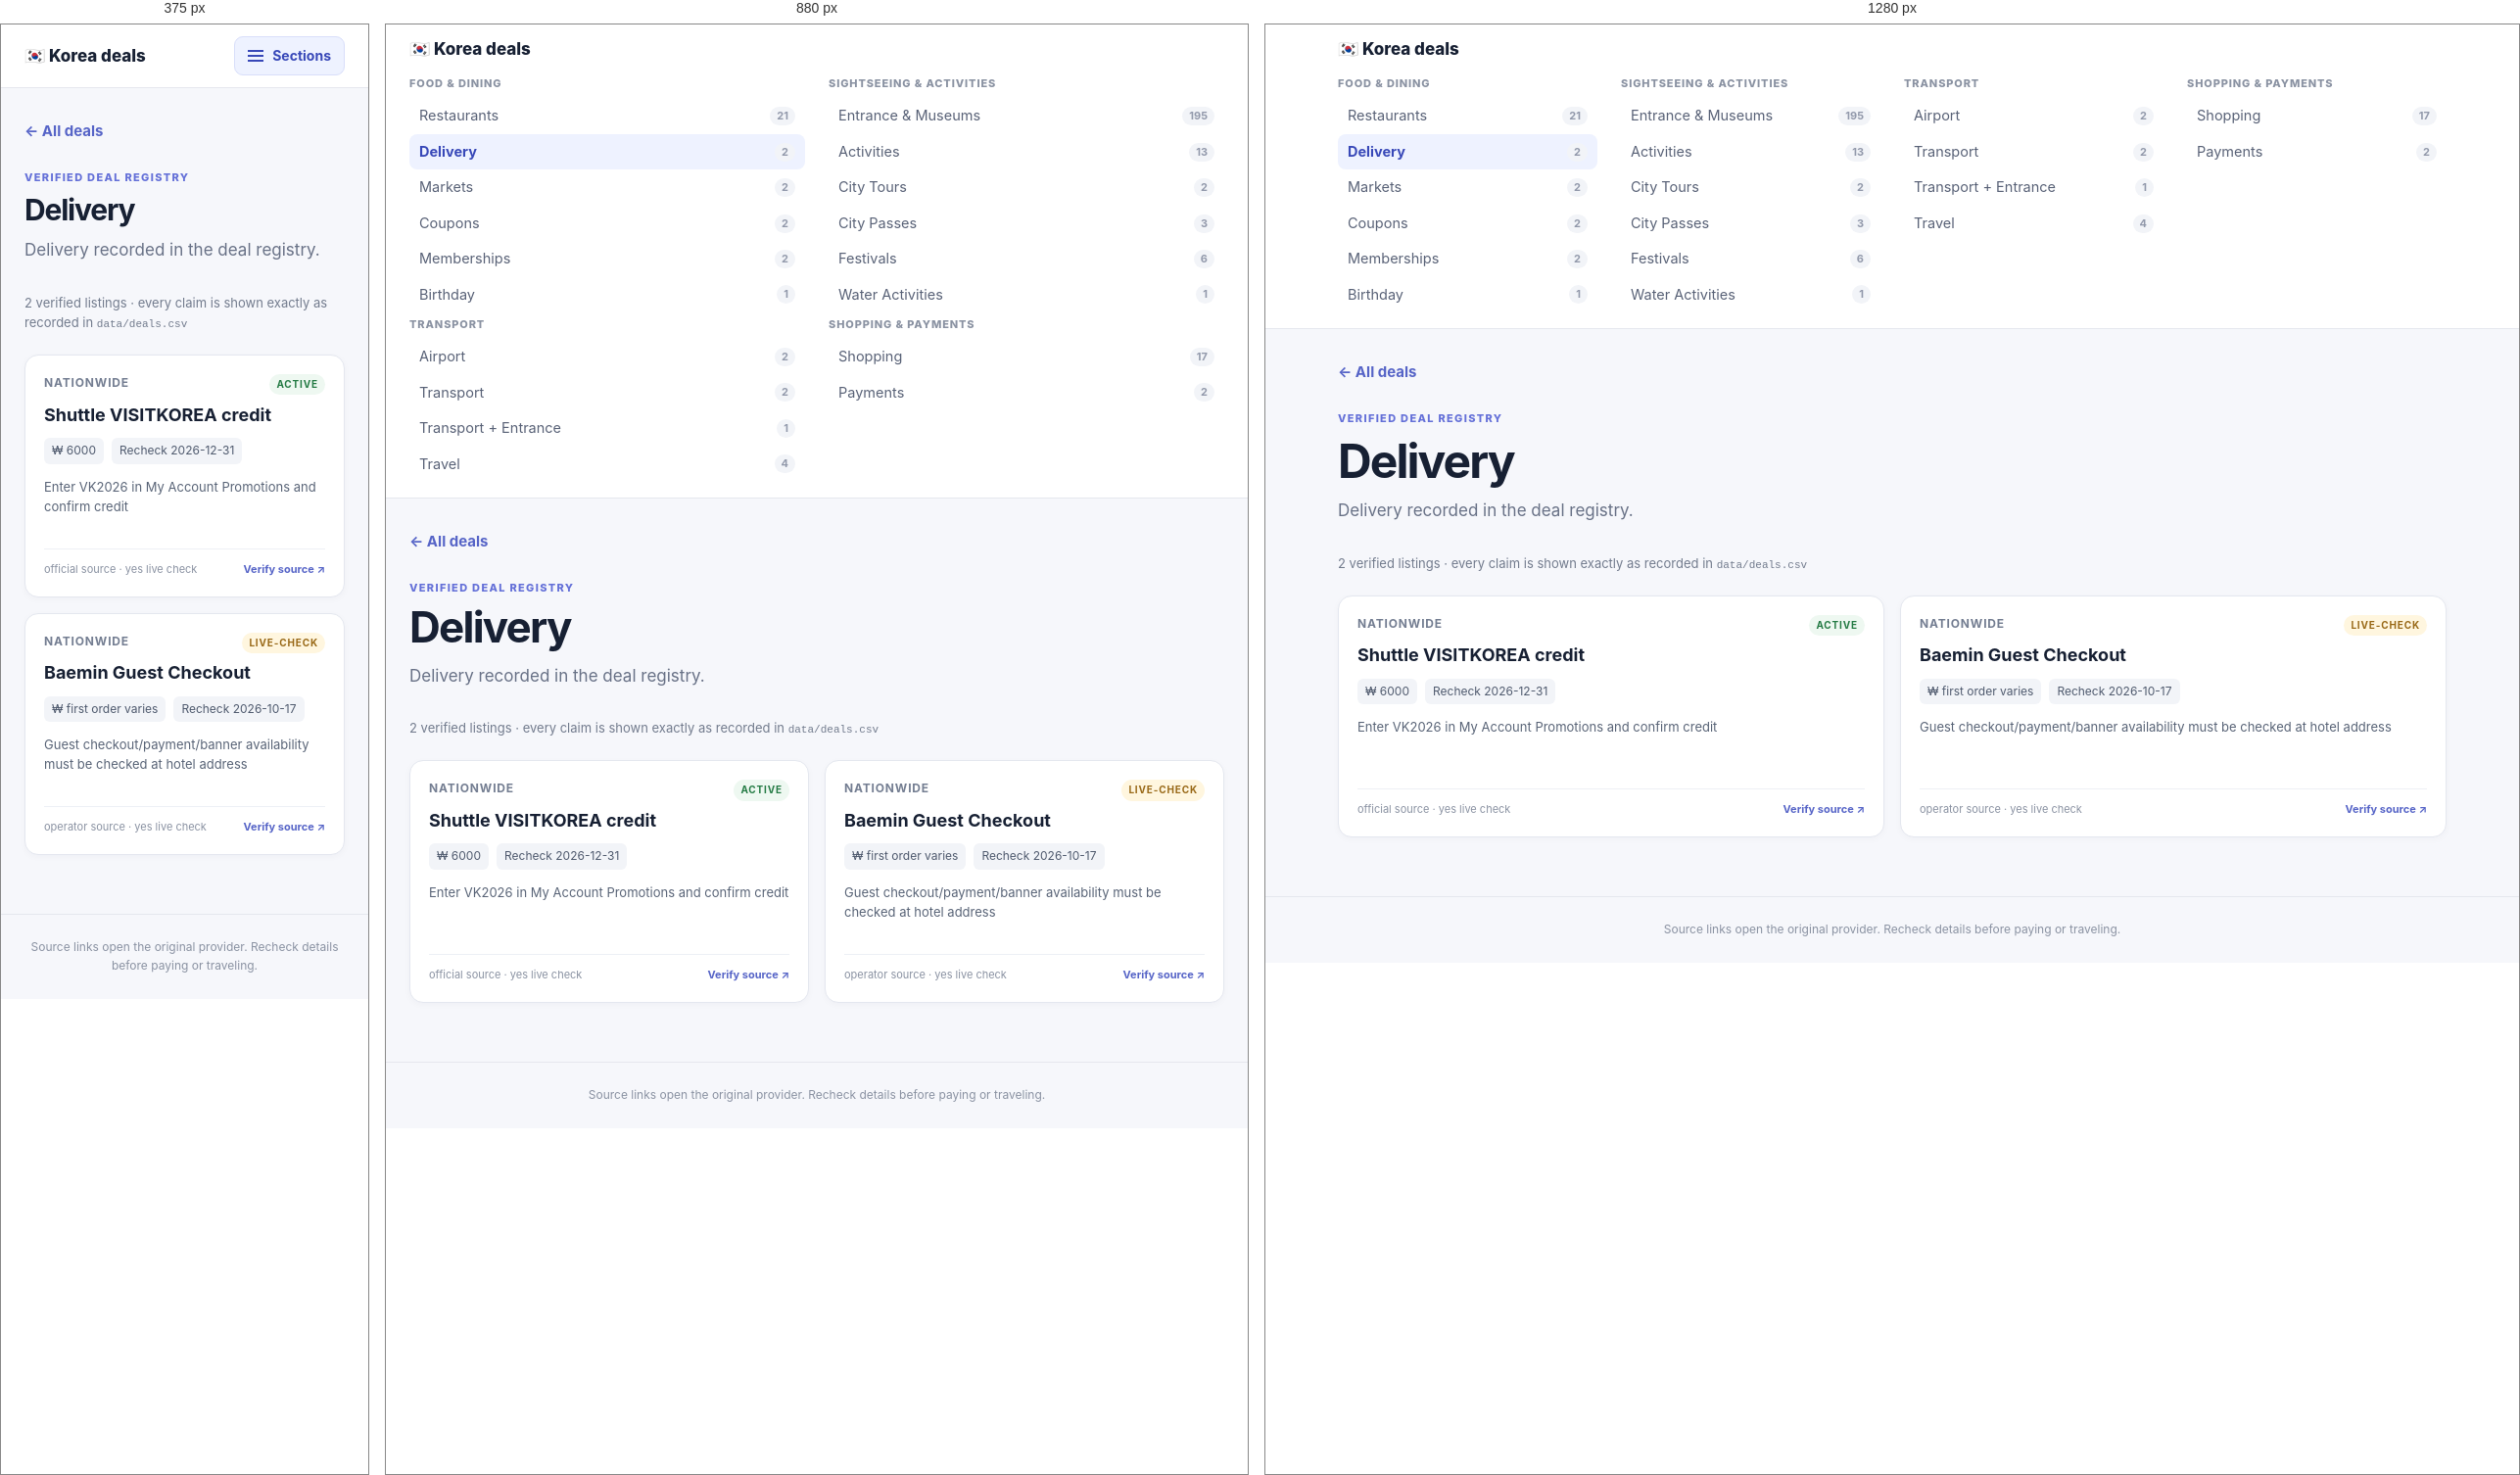
Rendered at 375 px, 880 px and 1280 px, left to right.

<!-- file: delivery.html -->
<!doctype html><html lang="en"><head><meta charset="utf-8"><meta name="viewport" content="width=device-width,initial-scale=1"><title>Delivery · Korea deals</title><link rel="stylesheet" href="styles.css"></head><body><header><div class="topbar"><a href="index.html" class="brand">🇰🇷 Korea deals</a><button class="menu-toggle" type="button" aria-expanded="false" aria-controls="sections"><span class="burger" aria-hidden="true"></span>Sections</button></div><nav id="sections" class="sections"><section class="group"><h2 class="group-title">Food &amp; dining</h2><a class="" href="restaurant.html">Restaurants<small>21</small></a><a class="selected" href="delivery.html">Delivery<small>2</small></a><a class="" href="market.html">Markets<small>2</small></a><a class="" href="coupon.html">Coupons<small>2</small></a><a class="" href="membership.html">Memberships<small>2</small></a><a class="" href="birthday.html">Birthday<small>1</small></a></section><section class="group"><h2 class="group-title">Sightseeing &amp; activities</h2><a class="" href="attraction.html">Entrance &amp; Museums<small>195</small></a><a class="" href="activity.html">Activities<small>13</small></a><a class="" href="city-tour.html">City Tours<small>2</small></a><a class="" href="city-pass.html">City Passes<small>3</small></a><a class="" href="festival.html">Festivals<small>6</small></a><a class="" href="water.html">Water Activities<small>1</small></a></section><section class="group"><h2 class="group-title">Transport</h2><a class="" href="airport.html">Airport<small>2</small></a><a class="" href="transport.html">Transport<small>2</small></a><a class="" href="transport-attraction.html">Transport + Entrance<small>1</small></a><a class="" href="travel.html">Travel<small>4</small></a></section><section class="group"><h2 class="group-title">Shopping &amp; payments</h2><a class="" href="shopping.html">Shopping<small>17</small></a><a class="" href="payment.html">Payments<small>2</small></a></section></nav></header><main><a class="back" href="index.html">← All deals</a><div class="hero"><p class="kicker">Verified deal registry</p><h1>Delivery</h1><p>Delivery recorded in the deal registry.</p></div><div class="summary">2 verified listings · every claim is shown exactly as recorded in <code>data/deals.csv</code></div><section class="grid"><article class="card"><div class="eyebrow">Nationwide <span class="status active">active</span></div><h3>Shuttle VISITKOREA credit</h3><div class="facts"><span>₩ 6000</span><span>Recheck 2026-12-31</span></div><p>Enter VK2026 in My Account Promotions and confirm credit</p><div class="card-foot"><span>official source · yes live check</span><a href="https://english.visitkorea.or.kr/svc/contents/contentsView.do?vcontsId=1589790" target="_blank" rel="noopener">Verify source ↗</a></div></article><article class="card"><div class="eyebrow">Nationwide <span class="status live-check">live-check</span></div><h3>Baemin Guest Checkout</h3><div class="facts"><span>₩ first order varies</span><span>Recheck 2026-10-17</span></div><p>Guest checkout/payment/banner availability must be checked at hotel address</p><div class="card-foot"><span>operator source · yes live check</span><a href="https://apps.apple.com/kr/app/id378084485" target="_blank" rel="noopener">Verify source ↗</a></div></article></section></main><footer>Source links open the original provider. Recheck details before paying or traveling.</footer><script>(function(){var b=document.querySelector(".menu-toggle"),s=document.getElementById("sections");if(b&&s){b.addEventListener("click",function(){var o=s.classList.toggle("open");b.setAttribute("aria-expanded",o?"true":"false");});}})();</script></body></html>

/* @media block from styles.css */
@media(min-width:760px){.menu-toggle{display:none}.sections{display:grid;grid-template-columns:repeat(2,1fr);gap:4px 24px;padding-top:2px;padding-bottom:16px}.sections.open{display:grid;max-height:none;overflow:visible}.group+.group{margin-top:0}}

/* @media block from styles.css */
@media(min-width:1000px){.sections{grid-template-columns:repeat(4,1fr)}}